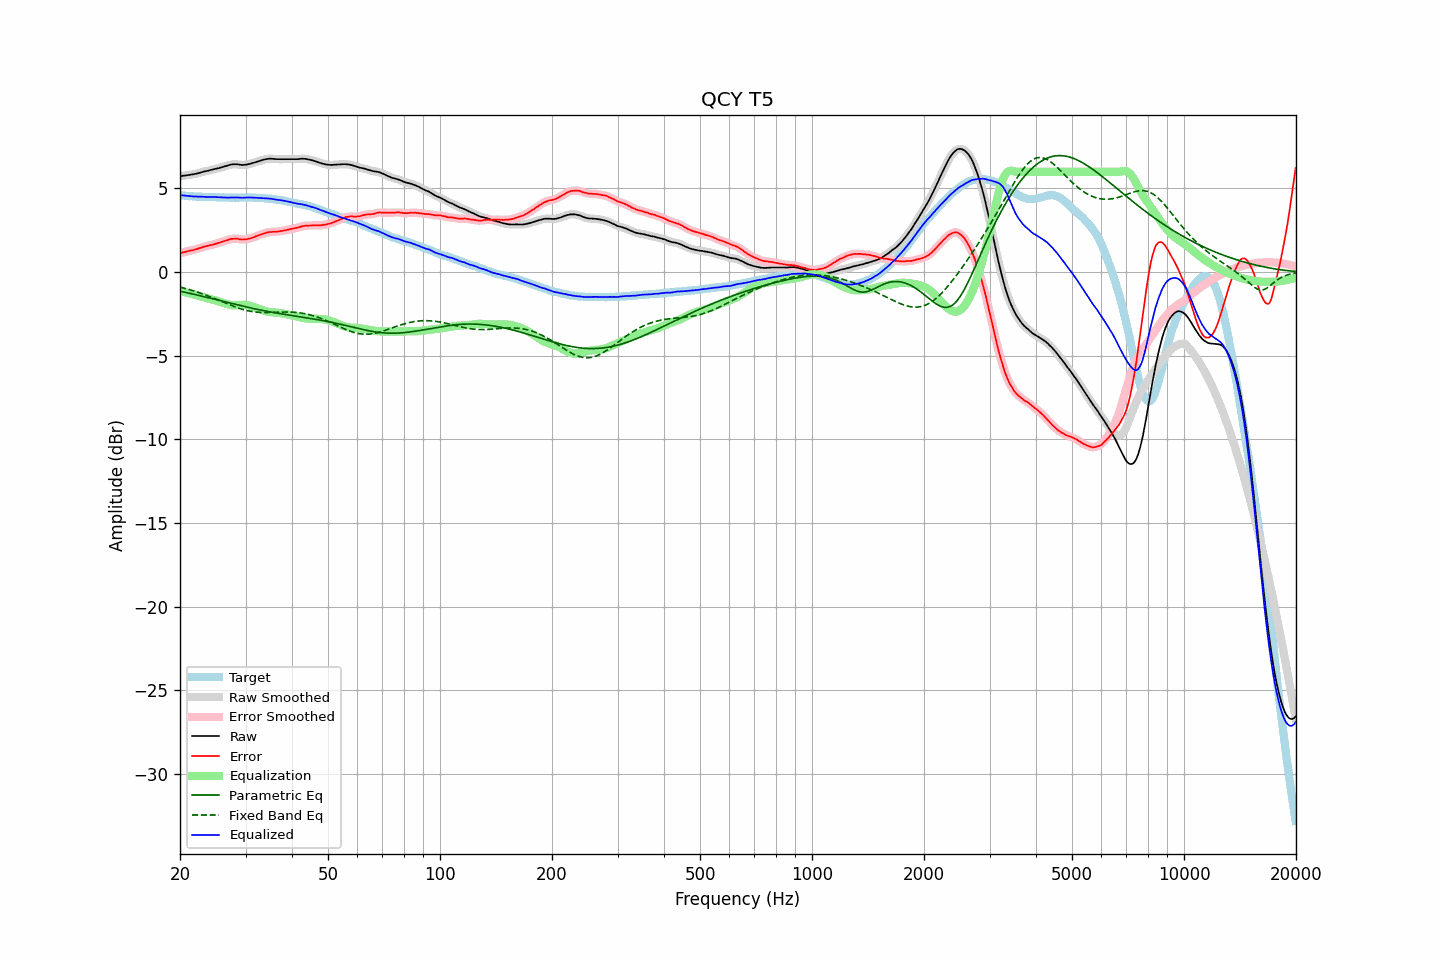

The data file committed next to this chart (first rows):
frequency, raw, error, smoothed, error_smoothed, equalization, parametric_eq, fixed_band_eq, equalized_raw, equalized_smoothed, target
20.00, 5.73, 1.13, 5.73, 1.13, -1.14, -1.14, -0.90, 4.60, 4.60, 4.61
20.20, 5.74, 1.16, 5.75, 1.15, -1.16, -1.16, -0.92, 4.59, 4.59, 4.59
20.40, 5.76, 1.19, 5.76, 1.18, -1.18, -1.18, -0.95, 4.59, 4.58, 4.58
20.61, 5.77, 1.20, 5.77, 1.20, -1.20, -1.20, -0.97, 4.57, 4.57, 4.58
20.81, 5.78, 1.23, 5.79, 1.23, -1.22, -1.23, -1.00, 4.56, 4.56, 4.56
21.02, 5.80, 1.26, 5.80, 1.25, -1.25, -1.25, -1.02, 4.56, 4.55, 4.55
21.23, 5.81, 1.28, 5.82, 1.27, -1.27, -1.27, -1.05, 4.54, 4.55, 4.53
21.44, 5.83, 1.29, 5.83, 1.29, -1.29, -1.29, -1.08, 4.54, 4.54, 4.54
21.66, 5.84, 1.31, 5.85, 1.31, -1.32, -1.31, -1.11, 4.53, 4.53, 4.53
21.87, 5.86, 1.34, 5.86, 1.34, -1.34, -1.33, -1.14, 4.52, 4.52, 4.52
22.09, 5.88, 1.37, 5.88, 1.37, -1.37, -1.36, -1.17, 4.51, 4.51, 4.51
22.31, 5.90, 1.39, 5.91, 1.40, -1.40, -1.38, -1.20, 4.51, 4.51, 4.51
22.54, 5.93, 1.43, 5.93, 1.43, -1.43, -1.40, -1.24, 4.51, 4.51, 4.50
22.76, 5.96, 1.45, 5.96, 1.46, -1.46, -1.42, -1.27, 4.51, 4.51, 4.51
22.99, 5.99, 1.49, 5.99, 1.49, -1.48, -1.45, -1.30, 4.51, 4.51, 4.50
23.22, 6.01, 1.52, 6.01, 1.52, -1.51, -1.47, -1.34, 4.50, 4.50, 4.49
23.45, 6.03, 1.54, 6.03, 1.54, -1.54, -1.49, -1.38, 4.49, 4.49, 4.49
23.69, 6.05, 1.56, 6.05, 1.57, -1.56, -1.52, -1.41, 4.49, 4.49, 4.49
23.92, 6.07, 1.58, 6.08, 1.59, -1.59, -1.54, -1.45, 4.49, 4.49, 4.49
24.16, 6.10, 1.61, 6.10, 1.61, -1.61, -1.56, -1.49, 4.49, 4.49, 4.49
24.40, 6.12, 1.63, 6.13, 1.63, -1.64, -1.59, -1.53, 4.49, 4.49, 4.50
24.65, 6.15, 1.66, 6.15, 1.66, -1.66, -1.61, -1.56, 4.49, 4.49, 4.50
24.89, 6.17, 1.69, 6.17, 1.68, -1.69, -1.64, -1.60, 4.49, 4.48, 4.49
25.14, 6.19, 1.72, 6.19, 1.72, -1.71, -1.66, -1.64, 4.48, 4.48, 4.48
25.39, 6.21, 1.74, 6.22, 1.75, -1.74, -1.68, -1.68, 4.47, 4.47, 4.47
25.65, 6.24, 1.78, 6.24, 1.78, -1.78, -1.71, -1.72, 4.47, 4.47, 4.46
25.91, 6.27, 1.81, 6.27, 1.81, -1.81, -1.73, -1.76, 4.46, 4.46, 4.46
26.16, 6.30, 1.83, 6.30, 1.84, -1.84, -1.76, -1.80, 4.46, 4.46, 4.47
26.43, 6.33, 1.87, 6.33, 1.87, -1.87, -1.78, -1.85, 4.46, 4.46, 4.46
26.69, 6.36, 1.90, 6.36, 1.90, -1.90, -1.80, -1.89, 4.46, 4.46, 4.46
26.96, 6.38, 1.92, 6.39, 1.93, -1.93, -1.83, -1.92, 4.45, 4.46, 4.46
27.23, 6.41, 1.96, 6.41, 1.96, -1.96, -1.85, -1.96, 4.46, 4.46, 4.45
27.50, 6.43, 1.99, 6.43, 1.98, -1.97, -1.88, -2.00, 4.46, 4.46, 4.45
27.77, 6.44, 1.99, 6.45, 1.99, -1.98, -1.90, -2.04, 4.46, 4.46, 4.46
28.05, 6.45, 2.00, 6.45, 2.00, -1.99, -1.92, -2.08, 4.47, 4.46, 4.45
28.33, 6.45, 2.00, 6.45, 2.00, -1.99, -1.95, -2.11, 4.47, 4.46, 4.45
28.62, 6.44, 1.99, 6.44, 1.99, -1.98, -1.97, -2.14, 4.46, 4.46, 4.45
28.90, 6.42, 1.96, 6.43, 1.97, -1.97, -1.99, -2.18, 4.45, 4.45, 4.46
29.19, 6.41, 1.95, 6.41, 1.96, -1.96, -2.01, -2.21, 4.45, 4.45, 4.46
29.48, 6.40, 1.95, 6.41, 1.95, -1.96, -2.04, -2.23, 4.44, 4.45, 4.46
29.78, 6.41, 1.96, 6.41, 1.95, -1.96, -2.06, -2.26, 4.45, 4.45, 4.46
30.08, 6.42, 1.95, 6.42, 1.96, -1.97, -2.08, -2.29, 4.46, 4.46, 4.47
30.38, 6.44, 1.98, 6.44, 1.98, -1.98, -2.10, -2.31, 4.46, 4.46, 4.46
30.68, 6.46, 2.00, 6.46, 2.00, -2.00, -2.13, -2.33, 4.46, 4.46, 4.46
30.99, 6.48, 2.02, 6.49, 2.03, -2.03, -2.15, -2.35, 4.46, 4.46, 4.46
31.30, 6.51, 2.06, 6.51, 2.06, -2.06, -2.17, -2.36, 4.46, 4.46, 4.46
31.61, 6.54, 2.09, 6.54, 2.09, -2.09, -2.19, -2.38, 4.45, 4.45, 4.46
31.93, 6.57, 2.13, 6.57, 2.13, -2.13, -2.21, -2.39, 4.45, 4.45, 4.44
32.24, 6.60, 2.16, 6.60, 2.16, -2.16, -2.23, -2.40, 4.44, 4.44, 4.44
32.57, 6.63, 2.20, 6.63, 2.20, -2.20, -2.25, -2.41, 4.43, 4.43, 4.43
32.89, 6.66, 2.24, 6.66, 2.24, -2.24, -2.27, -2.41, 4.43, 4.43, 4.43
33.22, 6.69, 2.27, 6.69, 2.27, -2.27, -2.29, -2.42, 4.42, 4.42, 4.42
33.55, 6.72, 2.30, 6.72, 2.30, -2.30, -2.31, -2.42, 4.42, 4.42, 4.42
33.89, 6.74, 2.33, 6.74, 2.33, -2.33, -2.33, -2.42, 4.41, 4.41, 4.41
34.23, 6.76, 2.37, 6.76, 2.36, -2.36, -2.34, -2.42, 4.41, 4.41, 4.40
34.57, 6.77, 2.38, 6.77, 2.38, -2.37, -2.36, -2.42, 4.40, 4.40, 4.39
34.92, 6.78, 2.40, 6.78, 2.40, -2.39, -2.38, -2.42, 4.39, 4.39, 4.38
35.27, 6.78, 2.40, 6.78, 2.40, -2.40, -2.40, -2.41, 4.38, 4.38, 4.39
35.62, 6.77, 2.42, 6.77, 2.41, -2.41, -2.41, -2.41, 4.36, 4.36, 4.35
35.97, 6.76, 2.41, 6.76, 2.41, -2.42, -2.43, -2.41, 4.35, 4.35, 4.35
... 635 more rows
